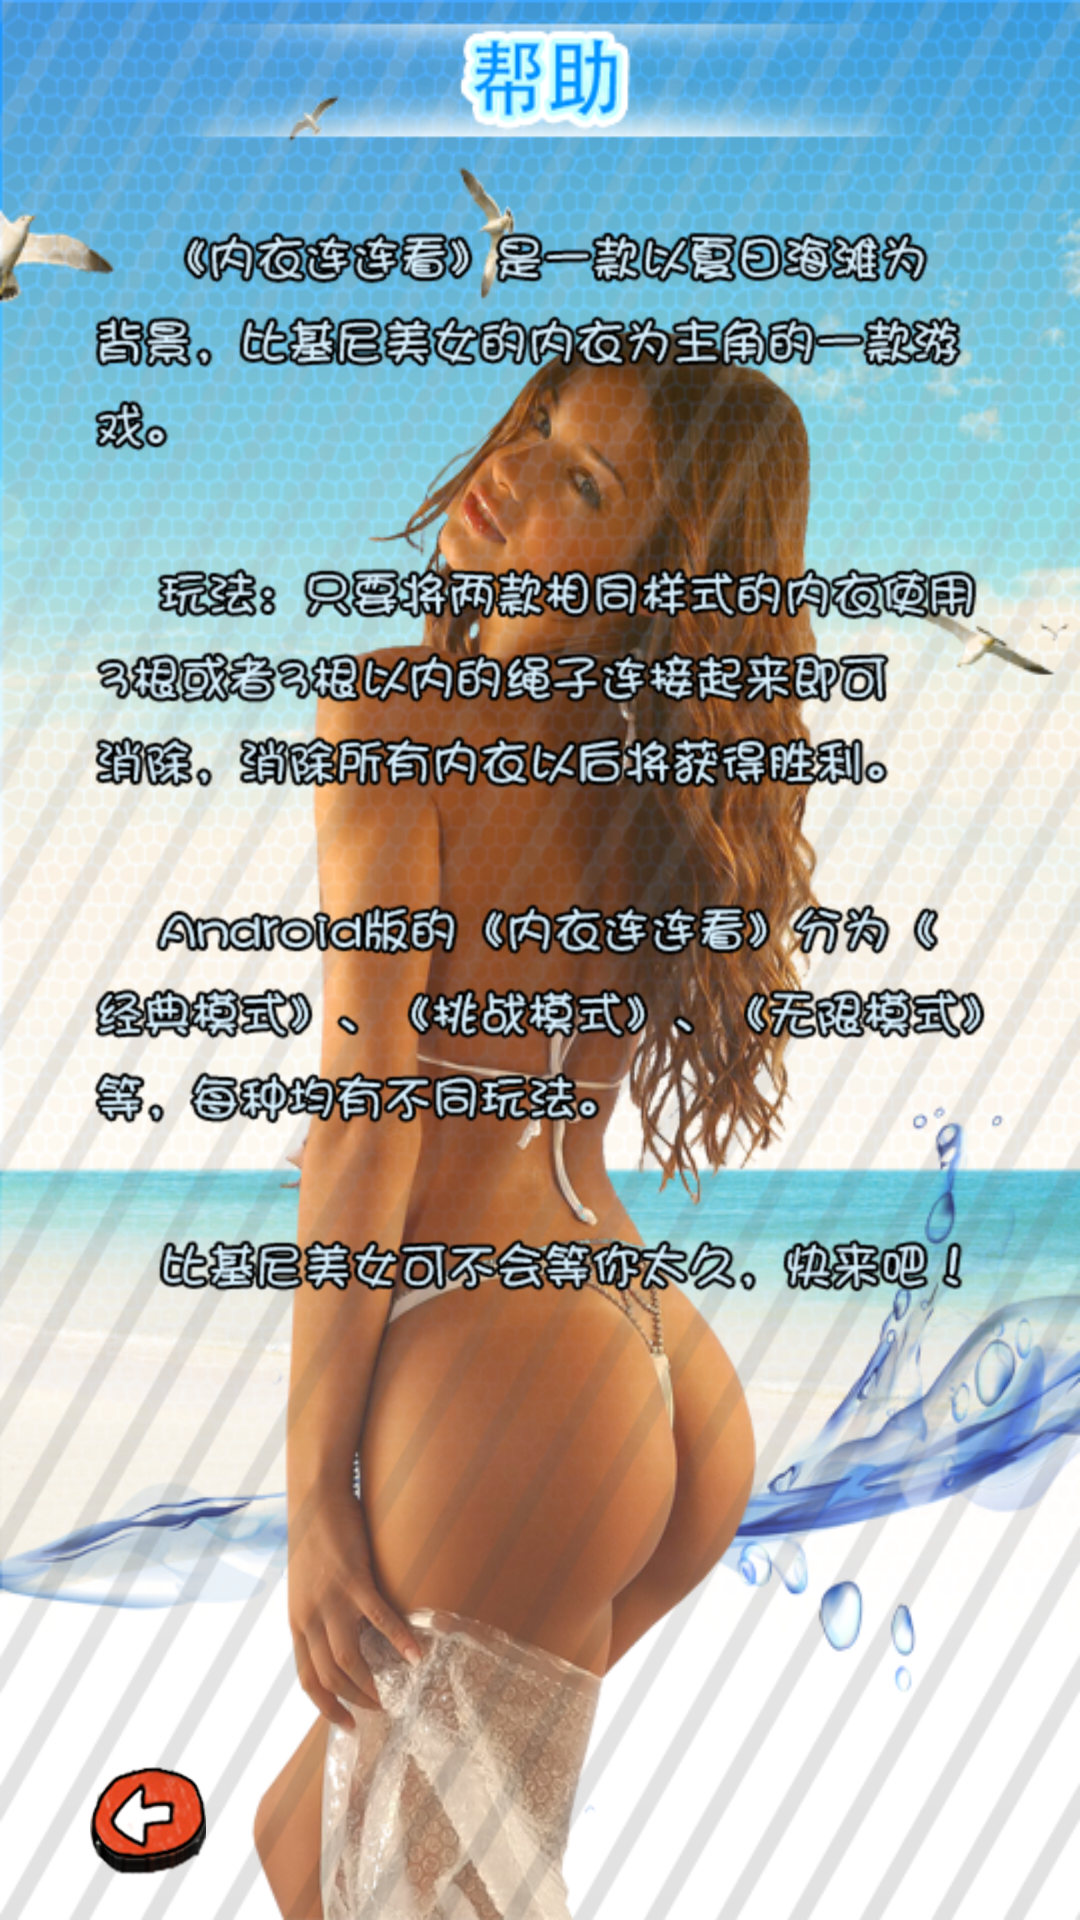

Produce the Android XML layout that renders to this screen, including the resource entries it uses.
<!-- AndroidManifest.xml: fallback theme Theme.MaterialComponents.DayNight.NoActionBar -->
<!-- res/layout/help.xml -->
<?xml version="1.0" encoding="utf-8"?>
<FrameLayout xmlns:android="http://schemas.android.com/apk/res/android"
    android:layout_width="fill_parent"
    android:layout_height="fill_parent"
    android:orientation="vertical" 
    android:background="@drawable/help_bg"
    >
    
       <ImageView 
	        android:id="@+id/font"
	        android:layout_width="wrap_content" 
	    	android:layout_height="wrap_content"
	    	android:background="@drawable/help_font"
	    	android:layout_gravity="center_horizontal" 
	    	android:layout_marginTop="75dp"
	    	/>
    
	    <ImageView 
	        android:id="@+id/back"
	        android:layout_width="wrap_content" 
	    	android:layout_height="wrap_content"
	    	android:background="@drawable/select_guan_back"
	    	android:layout_gravity="bottom" 
	    	android:layout_marginLeft="30dp"
	    	android:layout_marginBottom="15dp"/>

</FrameLayout>
<!-- resources referenced by this layout -->
<resources>
  <!-- drawable help_bg: png bitmap (drawable-hdpi, 514069 bytes) -->
  <!-- drawable help_font: png bitmap (drawable-hdpi, 99559 bytes) -->
  <!-- drawable select_guan_back: png bitmap (drawable-hdpi, 7212 bytes) -->
</resources>
